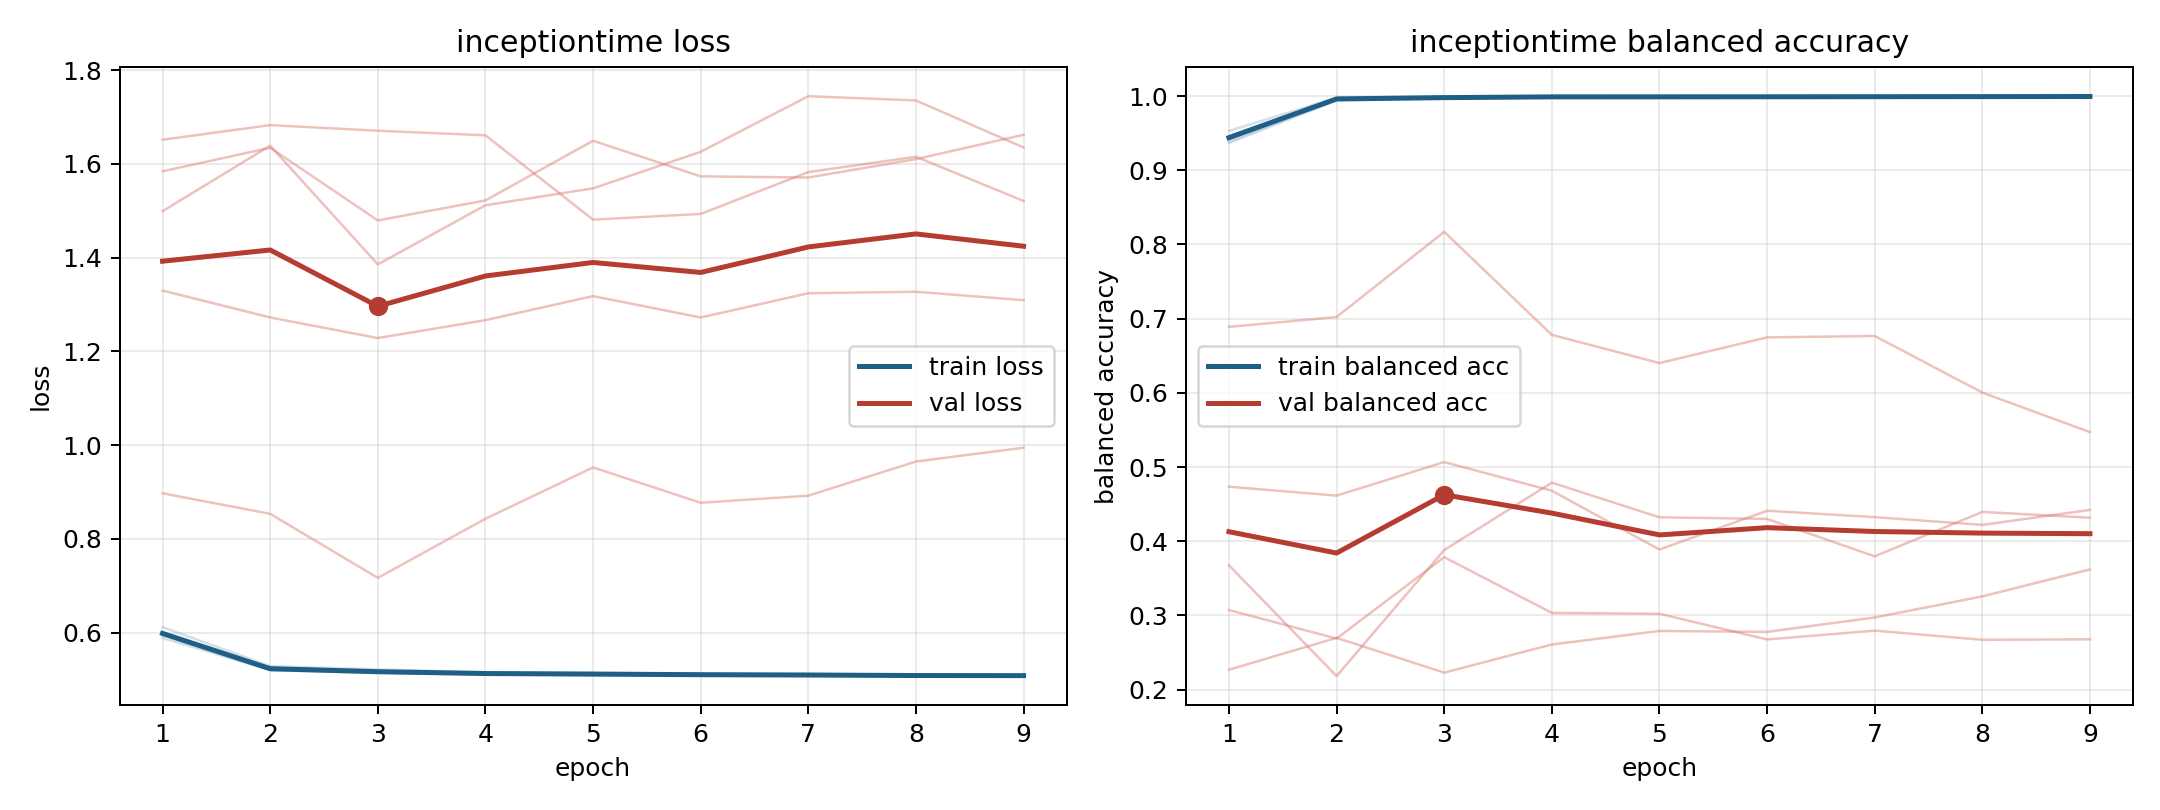

Values plotted in this chart, from the file beside it:
model, fold, epoch, train_loss, train_balanced_accuracy, val_loss, val_balanced_accuracy
inceptiontime, 1, 1, 0.601, 0.9389, 1.499, 0.3072
inceptiontime, 1, 2, 0.5255, 0.9954, 1.639, 0.2688
inceptiontime, 1, 3, 0.5184, 0.9974, 1.386, 0.3785
inceptiontime, 1, 4, 0.5134, 0.9988, 1.512, 0.3034
inceptiontime, 1, 5, 0.5128, 0.9989, 1.548, 0.3022
inceptiontime, 1, 6, 0.5118, 0.9987, 1.626, 0.2676
inceptiontime, 1, 7, 0.5102, 0.9992, 1.744, 0.2794
inceptiontime, 1, 8, 0.5088, 0.9992, 1.735, 0.2671
inceptiontime, 1, 9, 0.5093, 0.999, 1.635, 0.2677
inceptiontime, 2, 1, 0.5888, 0.953, 1.584, 0.3675
inceptiontime, 2, 2, 0.5203, 0.9979, 1.634, 0.2182
inceptiontime, 2, 3, 0.514, 0.9993, 1.479, 0.3881
inceptiontime, 2, 4, 0.5124, 0.9994, 1.522, 0.4789
inceptiontime, 2, 5, 0.509, 0.9999, 1.649, 0.4322
inceptiontime, 2, 6, 0.5089, 0.9995, 1.573, 0.4301
inceptiontime, 2, 7, 0.5082, 0.9996, 1.571, 0.3796
inceptiontime, 2, 8, 0.508, 0.9992, 1.61, 0.4395
inceptiontime, 2, 9, 0.5076, 0.9996, 1.662, 0.4316
inceptiontime, 3, 1, 0.5966, 0.9453, 1.33, 0.4735
inceptiontime, 3, 2, 0.5216, 0.9967, 1.272, 0.4614
inceptiontime, 3, 3, 0.5162, 0.998, 1.228, 0.5066
inceptiontime, 3, 4, 0.5121, 0.9993, 1.267, 0.468
inceptiontime, 3, 5, 0.5126, 0.999, 1.318, 0.3888
inceptiontime, 3, 6, 0.5105, 0.9993, 1.272, 0.4411
inceptiontime, 3, 7, 0.5095, 0.9995, 1.324, 0.4325
inceptiontime, 3, 8, 0.5089, 0.9998, 1.327, 0.422
inceptiontime, 3, 9, 0.5081, 0.9996, 1.309, 0.4422
inceptiontime, 4, 1, 0.612, 0.9368, 0.8974, 0.6889
inceptiontime, 4, 2, 0.5288, 0.994, 0.8536, 0.7022
inceptiontime, 4, 3, 0.5217, 0.997, 0.7171, 0.817
inceptiontime, 4, 4, 0.5161, 0.9983, 0.8431, 0.6781
inceptiontime, 4, 5, 0.5142, 0.9981, 0.9526, 0.6401
inceptiontime, 4, 6, 0.5125, 0.9986, 0.8773, 0.6747
inceptiontime, 4, 7, 0.5123, 0.9984, 0.8924, 0.6766
inceptiontime, 4, 8, 0.5102, 0.9989, 0.9652, 0.6004
inceptiontime, 4, 9, 0.5102, 0.9992, 0.9946, 0.547
inceptiontime, 5, 1, 0.5945, 0.9458, 1.652, 0.2268
inceptiontime, 5, 2, 0.5203, 0.9968, 1.683, 0.2697
inceptiontime, 5, 3, 0.5146, 0.9979, 1.671, 0.2228
inceptiontime, 5, 4, 0.511, 0.999, 1.661, 0.2608
inceptiontime, 5, 5, 0.5108, 0.999, 1.481, 0.279
inceptiontime, 5, 6, 0.5091, 0.9992, 1.493, 0.2778
inceptiontime, 5, 7, 0.509, 0.9992, 1.582, 0.2972
inceptiontime, 5, 8, 0.508, 0.9995, 1.615, 0.3256
inceptiontime, 5, 9, 0.5076, 0.9998, 1.521, 0.362
